Run: headless pygame with SDL's dummy video driver; simulated clock (each Clock.tick advances the game by its frame time, no real sleeping); random seed 0; keys injected as events and as key.get_pressed() state; no mouse input.
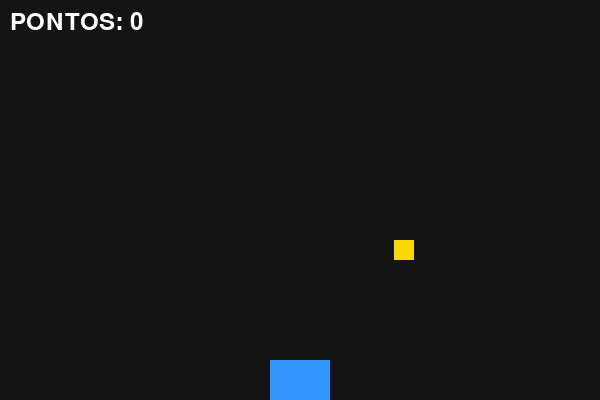
Frame 1 of 4 · flips 1–60 · no input
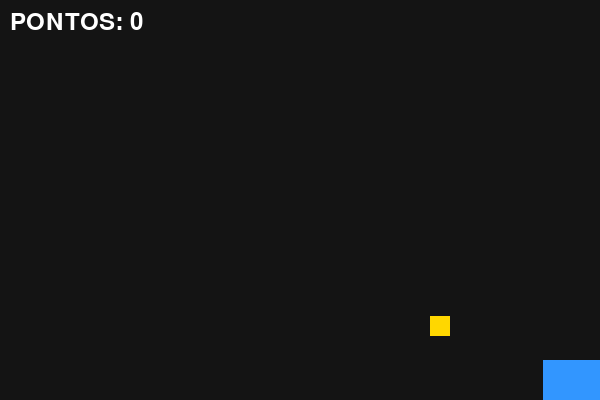
Frame 2 of 4 · flips 61–180 · tapped SPACE, RETURN · held RIGHT (→), D
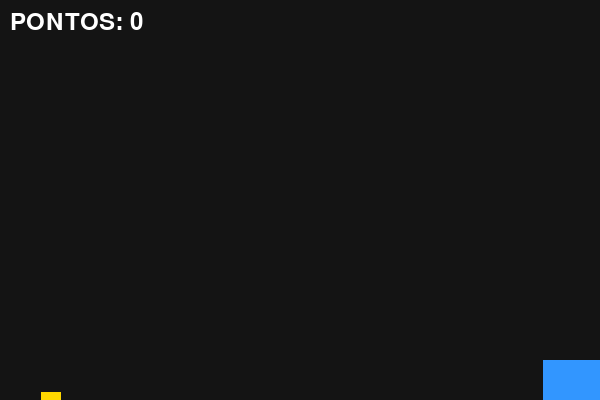
Frame 3 of 4 · flips 181–300 · held DOWN (↓), S
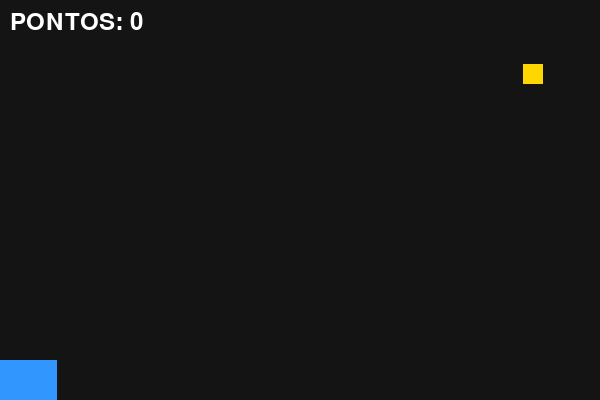
Frame 4 of 4 · flips 301–420 · held LEFT (←), A, UP (↑), W

The pygame program that drew these frames:

import pygame as pg 
import random
import sys

# 1- Inicialização do Pygame
# Configuração da Tela
pg.init()
#LARGURA = 600
#ALTURA = 400
LARGURA, ALTURA = 600, 400
tela = pg.display.set_mode((LARGURA, ALTURA))
pg.display.set_caption("Apanhador de Estrelas")
relogio = pg.time.Clock()

# 2- Set de cores (RGB)
PRETO = (20, 20, 20)
AZUL = (50, 150, 255)
AMARELO = (255, 215, 0)
BRANCO = (255, 255, 255)

# 3- Configurações do jogador
jogador_largura = 60
jogador_altura = 40
jogador_x = LARGURA // 2 - jogador_largura // 2
jogador_y = ALTURA - 40
velocidade_jogador = 7

# 4- Configurações da estrela
estrela_tamanho = 20
estrela_x = random.randint(0, LARGURA - estrela_tamanho)
estrela_y = 0
velocidade_estrela = 4

# 5- Pontuação e Fonte
pontos = 0
fonte = pg.font.SysFont(None, 36)

# 6- Looping Principal do Jogo
rodando = True

while rodando:
    # a- Evento de fechar o jogo
    for evento in pg.event.get():
        if evento.type == pg.QUIT:
            rodando = False

    # b- Movimentação do personagem
    teclas = pg.key.get_pressed()

    if teclas[pg.K_LEFT] and jogador_x > 0:
        jogador_x -= velocidade_jogador
    if teclas[pg.K_RIGHT] and jogador_x < LARGURA - jogador_largura:
        jogador_x += velocidade_jogador

    # c- MOVIMENTAÇÃO DA ESTRELA
    estrela_y += velocidade_estrela

    # d- COLISÕES
    rect_jogador = pg.Rect(jogador_x, jogador_y, jogador_largura, jogador_altura)
    rect_estrela = pg.Rect(estrela_x, estrela_y, estrela_tamanho, estrela_tamanho)

    if rect_jogador.colliderect(rect_estrela):
        pontos += 1
        estrela_x = random.randint(0, LARGURA - estrela_tamanho)
        estrela_y = 0
        velocidade_estrela += 0.2

    if estrela_y > ALTURA:
        estrela_x = random.randint(0, LARGURA - estrela_tamanho)
        estrela_y = 0
    
    # e- DESENHAR A TELA
    tela.fill(PRETO)

    # f- DESENHAR JOGADOR E ESTRELA
    pg.draw.rect(tela, AZUL, rect_jogador)
    pg.draw.rect(tela, AMARELO, rect_estrela)

    # g- EXIBIR PONTUAÇÃO
    texto_pontos = fonte.render(f"PONTOS: {pontos}", True, BRANCO)
    tela.blit(texto_pontos, (10, 10))

    # h- ATUALIZA A TELA
    pg.display.flip()
    relogio.tick(60)

pg.quit()
sys.exit()
